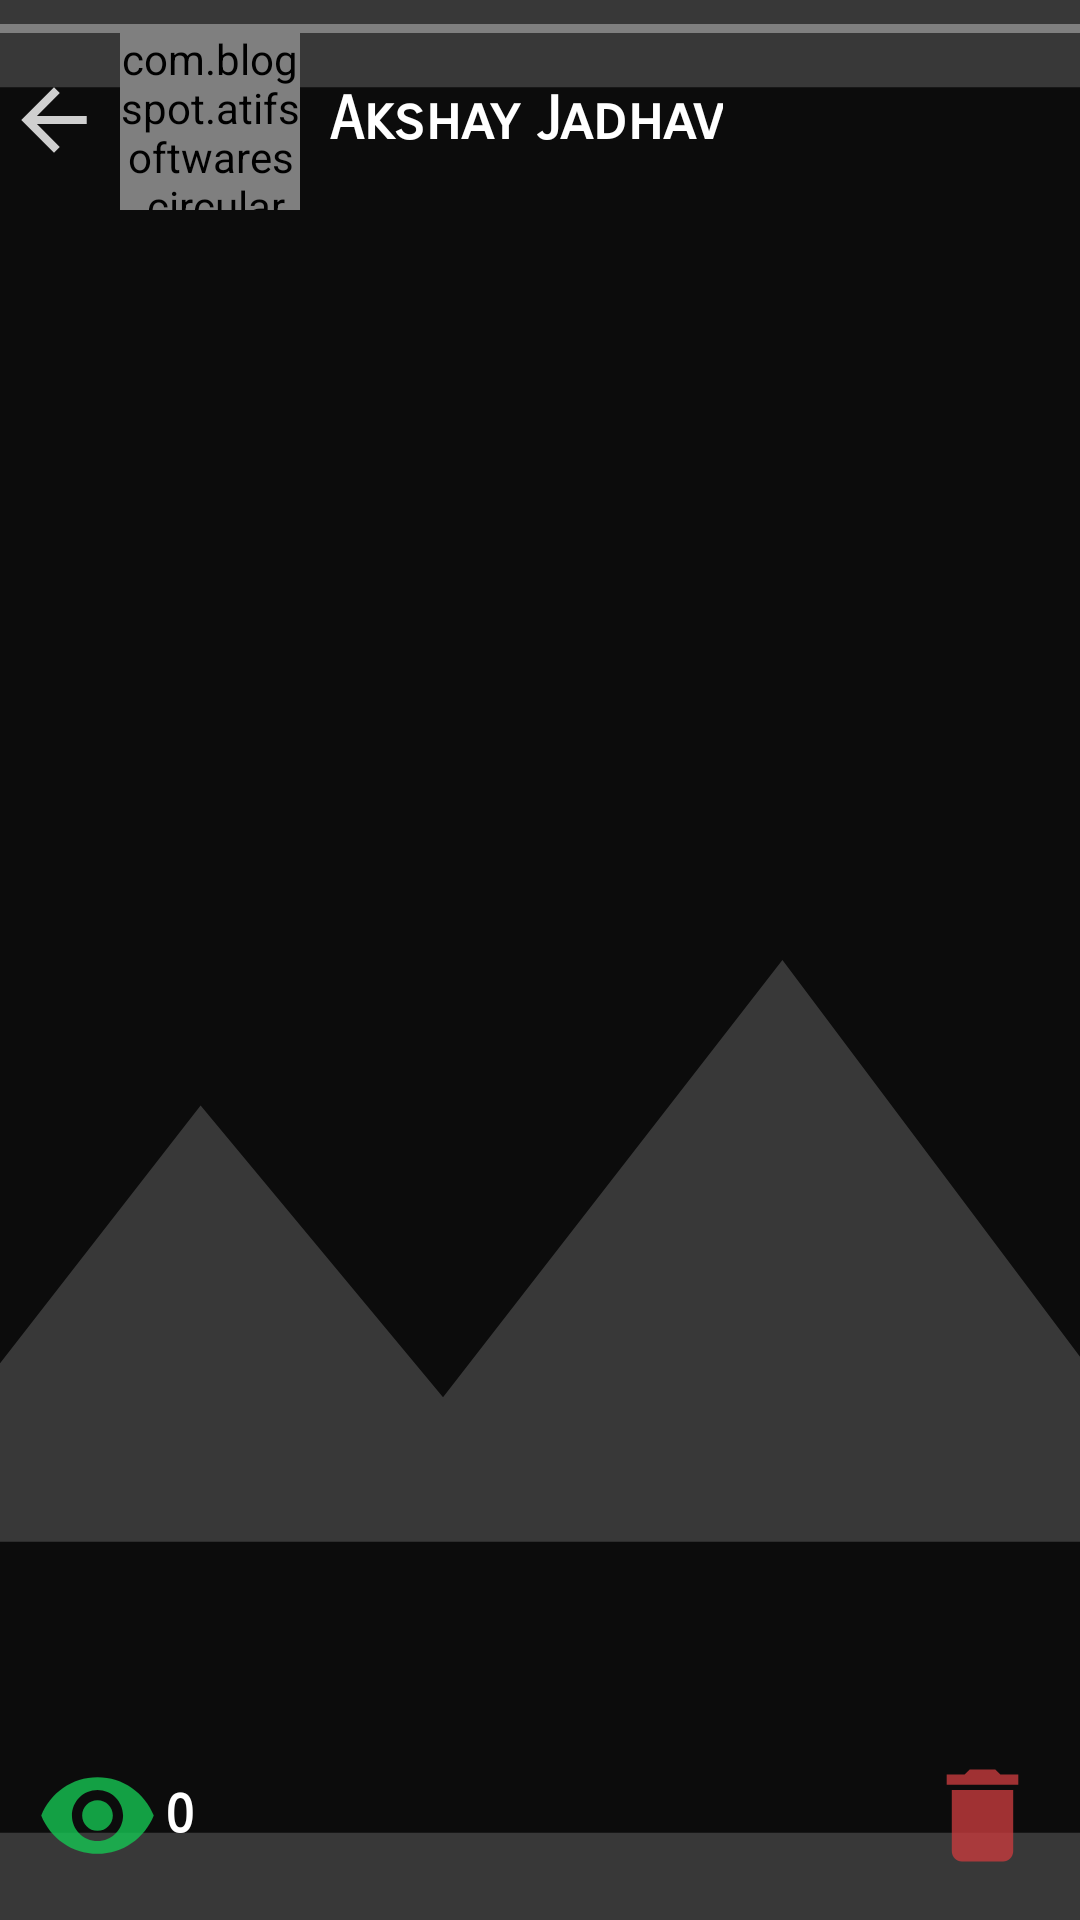

Layout XML and referenced resources for this Android screen:
<!-- AndroidManifest.xml: application theme AppTheme -->
<!-- res/layout/activity_show_story.xml -->
<?xml version="1.0" encoding="utf-8"?>
<RelativeLayout xmlns:android="http://schemas.android.com/apk/res/android"
    xmlns:app="http://schemas.android.com/apk/res-auto"
    xmlns:tools="http://schemas.android.com/tools"
    android:layout_width="match_parent"
    android:transitionName="avatarIv"
    android:background="#383838"
    android:layout_height="match_parent"
    tools:context=".ShowStory">

    <ImageView
        android:layout_width="match_parent"
        android:id="@+id/storyimg"
        android:scaleType="centerCrop"
        android:src="@drawable/ic_image_black"
        android:layout_height="match_parent"></ImageView>
    <LinearLayout
        android:layout_width="match_parent"
        android:orientation="vertical"
        android:layout_height="match_parent">

        <LinearLayout
            android:layout_width="match_parent"
            android:layout_height="wrap_content">

            <Button
                android:layout_width="30dp"
                android:id="@+id/back"
                android:layout_marginTop="15dp"
                android:background="@null"
                android:drawableEnd="@drawable/ic_back_light"
                android:layout_height="50dp"
                android:drawableRight="@drawable/ic_cancel_dark"></Button>
            <com.blogspot.atifsoftwares.circularimageview.CircularImageView
                android:layout_width="60dp"
                android:src="@drawable/ic_us_dark"
                android:id="@+id/dpimg"
                android:layout_margin="10dp"
                android:layout_height="60dp"></com.blogspot.atifsoftwares.circularimageview.CircularImageView>

            <TextView
                android:id="@+id/uNameTv"
                android:layout_width="wrap_content"
                android:layout_height="wrap_content"
                android:layout_gravity="center"
                android:fontFamily="sans-serif-smallcaps"
                android:text="Akshay Jadhav"
                android:textColor="@color/colorAccent"
                android:textSize="20dp"
                android:textStyle="bold"></TextView>

        </LinearLayout>
        <LinearLayout
            android:layout_width="match_parent"
            android:layout_height="match_parent">
            <View
            android:layout_width="0dp"
            android:layout_weight="1"
            android:id="@+id/skip"
            android:layout_height="match_parent"></View>
            <View
                android:layout_width="0dp"
                android:layout_weight="1"
                android:id="@+id/reverse"
                android:layout_height="match_parent"></View>
        </LinearLayout>

    </LinearLayout>
    <jp.shts.android.storiesprogressview.StoriesProgressView
        android:layout_width="match_parent"
        android:layout_height="3dp"
        android:paddingLeft="8dp"
        android:paddingRight="8dp"
        android:gravity="top"
        android:layout_marginTop="8dp"
        android:id="@+id/stories"
        tools:ignore="MissingConstraints"></jp.shts.android.storiesprogressview.StoriesProgressView>
    <ProgressBar
        android:layout_width="match_parent"
        android:padding="100dp"
        android:visibility="gone"
        android:background="@color/colorgray"
        android:id="@+id/progress_bar"
        android:layout_height="match_parent"></ProgressBar>
    <RelativeLayout
        android:layout_width="wrap_content"
        android:layout_height="wrap_content"
        android:padding="10dp"
        android:layout_alignParentBottom="true"
        tools:ignore="MissingConstraints">
        <LinearLayout
            android:layout_weight="1"
            android:layout_width="wrap_content"
            android:id="@+id/r_seen"
            android:layout_height="wrap_content">
        <ImageView
            android:layout_width="45dp"
            android:id="@+id/story_view"
            android:src="@drawable/ic_eye_green"
            android:layout_height="50dp"></ImageView>
            <TextView
                android:layout_width="wrap_content"
                android:layout_height="wrap_content"
                android:id="@+id/seen_number"
                android:text="0"
                android:textSize="18dp"
                android:textStyle="bold"
                android:fontFamily="sans-serif-smallcaps"
                android:layout_gravity="center_vertical"
                android:textColor="#fff"></TextView>
        </LinearLayout>

            <ImageView
                android:layout_width="45dp"
                android:layout_alignParentRight="true"
                android:id="@+id/story_delete"
                android:src="@drawable/ic_delete_green"
                android:layout_height="50dp"></ImageView>

    </RelativeLayout>


</RelativeLayout>
<!-- resources referenced by this layout -->
<resources>
  <color name="colorAccent">#FFFFFF</color>
  <color name="colorgray">#802E2E2E</color>
  <!-- drawable ic_back_light (drawable-anydpi) -->
  <vector xmlns:android="http://schemas.android.com/apk/res/android"
      android:width="24dp"
      android:height="24dp"
      android:viewportWidth="17.6"
      android:viewportHeight="17.6"
      android:tint="#FFFFFF"
      android:alpha="0.8">
    <group android:translateX="-3.2"
        android:translateY="-3.2">
        <path
            android:fillColor="#FF000000"
            android:pathData="M20,11H7.83l5.59,-5.59L12,4l-8,8 8,8 1.41,-1.41L7.83,13H20v-2z"/>
    </group>
  </vector>
  <!-- drawable ic_cancel_dark (drawable-anydpi) -->
  <vector xmlns:android="http://schemas.android.com/apk/res/android"
      android:width="24dp"
      android:height="24dp"
      android:viewportWidth="22"
      android:viewportHeight="22"
      android:tint="#FFFFFF"
      android:alpha="0.8">
    <group android:translateX="-1"
        android:translateY="-1">
        <path
            android:fillColor="#FF000000"
            android:pathData="M12,2C6.47,2 2,6.47 2,12s4.47,10 10,10 10,-4.47 10,-10S17.53,2 12,2zM17,15.59L15.59,17 12,13.41 8.41,17 7,15.59 10.59,12 7,8.41 8.41,7 12,10.59 15.59,7 17,8.41 13.41,12 17,15.59z"/>
    </group>
  </vector>
  <!-- drawable ic_delete_green (drawable-anydpi) -->
  <vector xmlns:android="http://schemas.android.com/apk/res/android"
      android:width="24dp"
      android:height="24dp"
      android:viewportWidth="26.4"
      android:viewportHeight="26.4"
      android:tint="#C4393B"
      android:alpha="0.8">
    <group android:translateX="1.2"
        android:translateY="1.2">
        <path
            android:fillColor="#FF000000"
            android:pathData="M6,19c0,1.1 0.9,2 2,2h8c1.1,0 2,-0.9 2,-2V7H6v12zM19,4h-3.5l-1,-1h-5l-1,1H5v2h14V4z"/>
    </group>
  </vector>
  <!-- drawable ic_image_black (drawable-anydpi) -->
  <vector xmlns:android="http://schemas.android.com/apk/res/android"
      android:width="24dp"
      android:height="24dp"
      android:viewportWidth="19.8"
      android:viewportHeight="19.8"
      android:tint="#000000"
      android:alpha="0.8">
    <group android:translateX="-2.1"
        android:translateY="-2.1">
        <path
            android:fillColor="#FF000000"
            android:pathData="M21,19V5c0,-1.1 -0.9,-2 -2,-2H5c-1.1,0 -2,0.9 -2,2v14c0,1.1 0.9,2 2,2h14c1.1,0 2,-0.9 2,-2zM8.5,13.5l2.5,3.01L14.5,12l4.5,6H5l3.5,-4.5z"/>
    </group>
  </vector>
  <!-- drawable ic_us_dark (drawable-anydpi) -->
  <vector xmlns:android="http://schemas.android.com/apk/res/android"
      android:width="24dp"
      android:height="24dp"
      android:viewportWidth="24"
      android:viewportHeight="24"
      android:tint="#333333">
      <path
          android:fillColor="#FF000000"
          android:pathData="M16,11c1.66,0 2.99,-1.34 2.99,-3S17.66,5 16,5c-1.66,0 -3,1.34 -3,3s1.34,3 3,3zM8,11c1.66,0 2.99,-1.34 2.99,-3S9.66,5 8,5C6.34,5 5,6.34 5,8s1.34,3 3,3zM8,13c-2.33,0 -7,1.17 -7,3.5L1,19h14v-2.5c0,-2.33 -4.67,-3.5 -7,-3.5zM16,13c-0.29,0 -0.62,0.02 -0.97,0.05 1.16,0.84 1.97,1.97 1.97,3.45L17,19h6v-2.5c0,-2.33 -4.67,-3.5 -7,-3.5z"/>
  </vector>
  <style name="AppTheme" parent="Theme.AppCompat.DayNight">
          
          <item name="colorPrimary">@color/colorPrimary2</item>
          <item name="colorPrimaryDark">@color/colorPrimaryDark2</item>
          <item name="colorAccent">@color/colorAccent2</item>
          <item name="android:textColorPrimary">@android:color/white</item>
      </style>
  <color name="colorPrimary2">#43B54A</color>
  <color name="colorPrimaryDark2">#8C8C8C</color>
  <color name="colorAccent2">#FFFFFF</color>
</resources>
